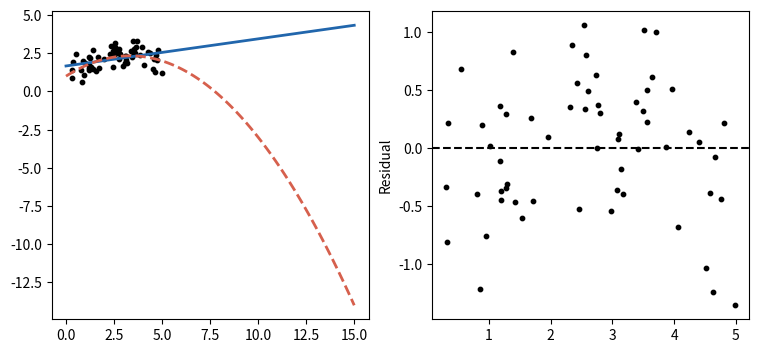

This chart was generated by the following Python code:
# Taking a Model Too Seriously: a straight line, extrapolated far away.
import numpy as np
import matplotlib.pyplot as plt

curve = 0.12  # curvature in the truth
x_far = 15    # extrapolate to this x
rng = np.random.default_rng(26)


def truth(v):
    return 1 + 0.8 * v - curve * v ** 2


x = rng.uniform(0, 5, 60)
y = truth(x) + rng.normal(0, 0.6, 60)
b, a = np.polyfit(x, y, 1)
resid = y - (a + b * x)
sigma = np.sqrt(resid @ resid / 58)
se_far = sigma * np.sqrt(1 / 60 + (x_far - x.mean()) ** 2
                         / np.sum((x - x.mean()) ** 2))
print(f"The line predicts y({x_far}) = {a + b * x_far:.1f} +/- "
      f"{1.96 * se_far:.1f}; the truth is {truth(x_far):.1f}")

fig, ax = plt.subplots(1, 2, figsize=(9, 4))
xs = np.linspace(0, x_far, 100)
ax[0].scatter(x, y, s=10, color="black")
ax[0].plot(xs, a + b * xs, color="#2166ac", linewidth=2)
ax[0].plot(xs, truth(xs), "--", color="#d6604d", linewidth=2)
ax[1].scatter(x, resid, s=10, color="black")
ax[1].axhline(0, color="black", linestyle="--")
ax[1].set_ylabel("Residual")
plt.show()
